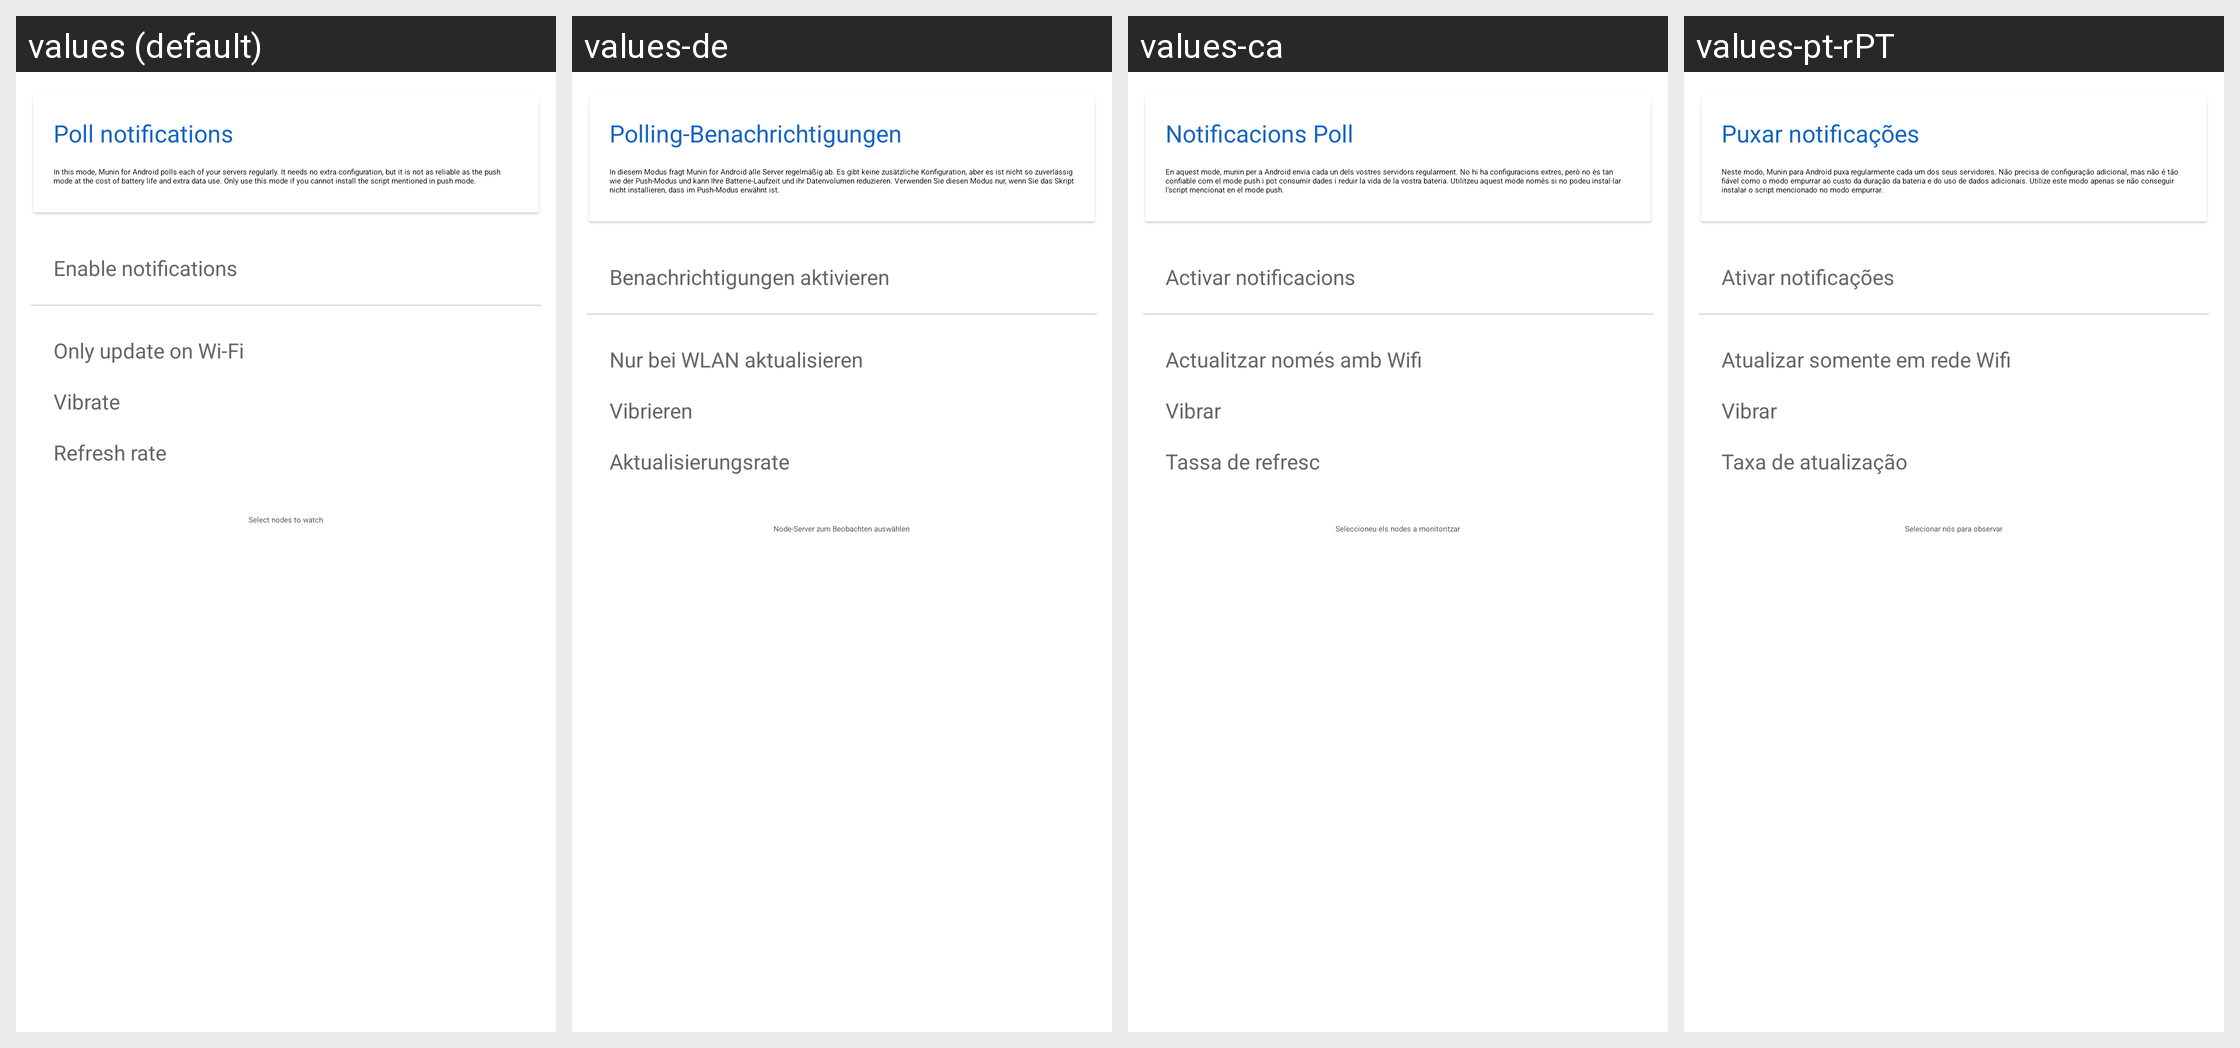

For this localized Android screen grid, give each drawn string resource with its value in every locale shown.
Android screen res/layout/fragment_notifications_poll.xml rendered under 4 locales, left to right: values (default), values-de, values-ca, values-pt-rPT. Device: Nexus 5 (rendered at 1080×1920; each locale shown at half size, 540×960, under a caption strip naming it); theme AppTheme.
Other locales in the repository, not shown: values-cs, values-es, values-fi, values-fr, values-hu, values-in, values-it, values-ja, values-ko, values-nb-rNO, values-nl, values-pl, values-pt, values-pt-rBR, values-ru, values-ta, values-uk, values-zh-rCN, values-zh-rTW.
Strings drawn on this screen, with the default value and each locale's value (text and hints the layout hard-codes, and strings that could not be matched under every locale, appear in the picture but are not listed):

poll_notifications
  values: Poll notifications
  values-de: Polling-Benachrichtigungen
  values-ca: Notificacions Poll
  values-pt-rPT: Puxar notificações

poll_explanation
  values: In this mode, Munin for Android polls each of your servers regularly. It needs no extra configuration, but it is not as reliable as the push mode at the cost of battery life and extra data use. Only use this mode if you cannot install the script mentioned in push mode.
  values-de: In diesem Modus fragt Munin for Android alle Server regelmäßig ab. Es gibt keine zusätzliche Konfiguration, aber es ist nicht so zuverlässig wie der Push-Modus und kann Ihre Batterie-Laufzeit und ihr Datenvolumen reduzieren. Verwenden Sie diesen Modus nur, wenn Sie das Skript nicht installieren, dass im Push-Modus erwähnt ist.
  values-ca: En aquest mode, munin per a Android envia cada un dels vostres servidors regularment. No hi ha configuracions extres, però no és tan confiable com el mode push i pot consumir dades i reduir la vida de la vostra bateria. Utilitzeu aquest mode només si no podeu instal·lar l'script mencionat en el mode push.
  values-pt-rPT: Neste modo, Munin para Android puxa regularmente cada um dos seus servidores. Não precisa de configuração adicional, mas não é tão fiável como o modo empurrar ao custo da duração da bateria e do uso de dados adicionais. Utilize este modo apenas se não conseguir instalar o script mencionado no modo empurrar.

text52
  values: Enable notifications
  values-de: Benachrichtigungen aktivieren
  values-ca: Activar notificacions
  values-pt-rPT: Ativar notificações

text53
  values: Only update on Wi-Fi
  values-de: Nur bei WLAN aktualisieren
  values-ca: Actualitzar només amb Wifi
  values-pt-rPT: Atualizar somente em rede Wifi

notifs_vibrate
  values: Vibrate
  values-de: Vibrieren
  values-ca: Vibrar
  values-pt-rPT: Vibrar

text55
  values: Refresh rate
  values-de: Aktualisierungsrate
  values-ca: Tassa de refresc
  values-pt-rPT: Taxa de atualização

text56
  values: Select nodes to watch
  values-de: Node-Server zum Beobachten auswählen
  values-ca: Seleccioneu els nodes a monitoritzar
  values-pt-rPT: Selecionar nós para observar
